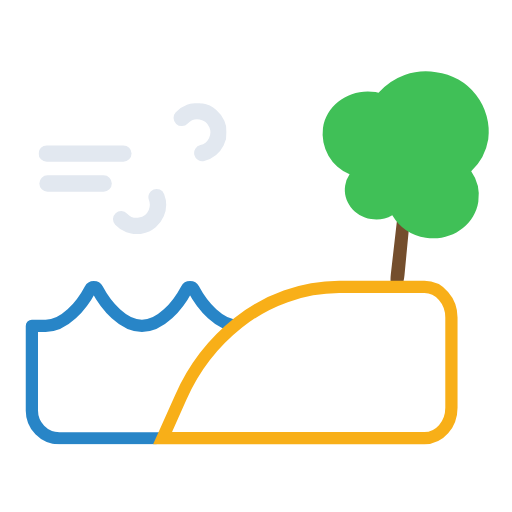
t = 0.00 s
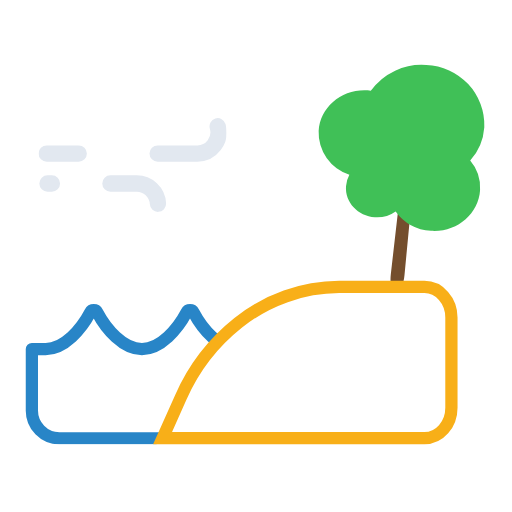
t = 0.94 s
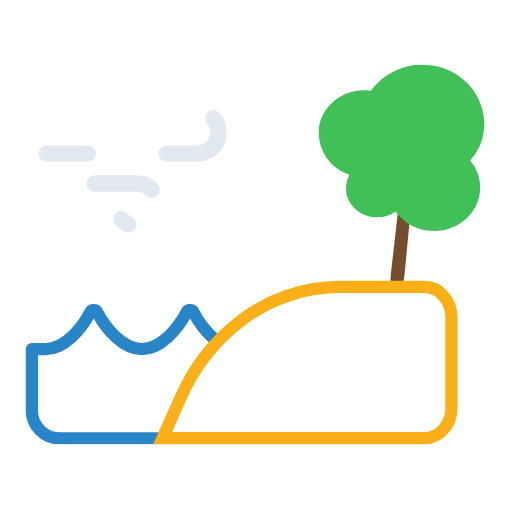
t = 2.06 s
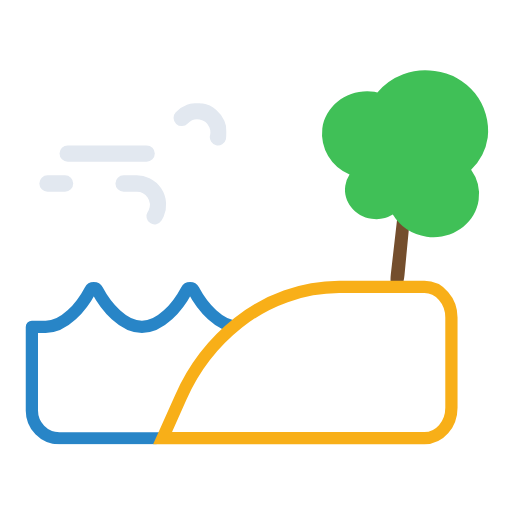
t = 2.81 s
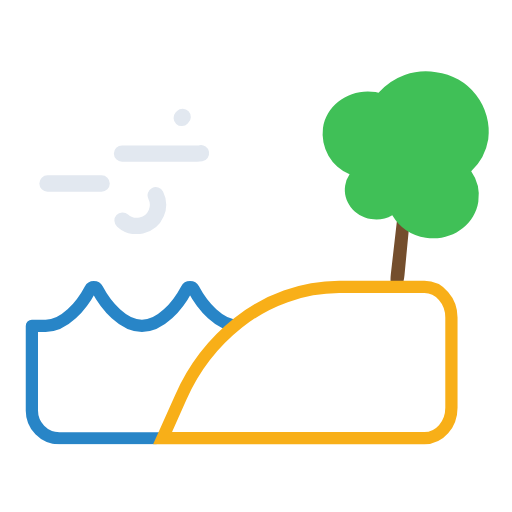
t = 3.00 s
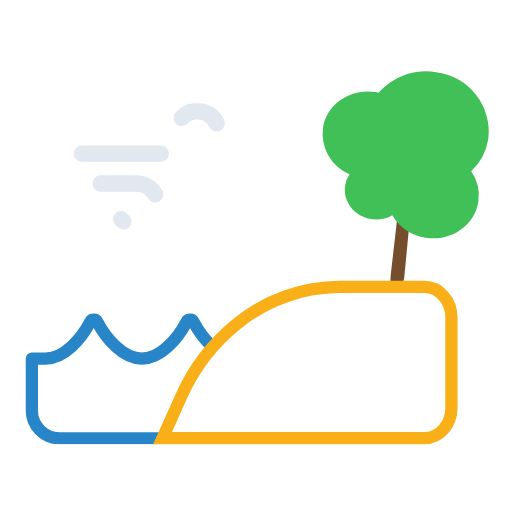
t = 4.50 s

The animated SVG that drew these frames (rendered in a browser with its animation timeline set to each time). Animation: 4 SMIL elements (animate=3,animateTransform=1); one cycle of 6.00 s, repeats indefinitely.

<svg xmlns="http://www.w3.org/2000/svg" xmlns:xlink="http://www.w3.org/1999/xlink" viewBox="70.694 70.194 376.111 376.111"><defs><clipPath id="a"><path fill="none" d="M245.7 256.9H74.8v139.6h110.9l27.2-52.9 32.8-36.8v-49.9z"/></clipPath><symbol id="b" viewBox="0 0 138 96"><path fill="none" stroke="#e2e8f0" stroke-dasharray="58" stroke-linecap="round" stroke-miterlimit="10" stroke-width="12" d="M105.2 10.8A15.6 15.6 0 11116.4 37H6"><animate attributeName="stroke-dashoffset" dur="6s" repeatCount="indefinite" values="0; 1274"/></path><path fill="none" stroke="#e2e8f0" stroke-dasharray="43" stroke-linecap="round" stroke-miterlimit="10" stroke-width="12" d="M60.7 85.2A15.6 15.6 0 1071.9 59H6.6"><animate attributeName="stroke-dashoffset" dur="6s" repeatCount="indefinite" values="0; 857"/></path></symbol></defs><path fill="#744e2d" d="M378.5 160.6c.5-5.8-.4-10.5-2.2-10.6l-1.4-.2c-1.7-.2-3.6 4.2-4.3 10l-12.8 111.6c-.7 6 .2 11 2 11.3l3.6.3c1.9.2 3.8-4.5 4.4-10.5Z"/><path fill="#40c057" d="M427.8 167.4a44.2 44.2 0 00-40.8-47.3 46 46 0 00-41.5 17.4l-2.2-.5c-18.7-2-35.4 10.7-37.2 28.4a32.4 32.4 0 0021.3 33 20.2 20.2 0 00-2.8 8.4c-1.3 11.7 7.9 22.3 20.3 23.6a23.4 23.4 0 0015.4-3.7 34.7 34.7 0 0025.4 15.2c18.7 2 35.4-10.8 37.2-28.4a30.8 30.8 0 00-6.4-22 41 41 0 0011.3-24.1Z"><animateTransform additive="sum" attributeName="transform" calcMode="spline" dur="3s" keySplines=".42, 0, .58, 1; .42, 0, .58, 1; .42, 0, .58, 1; .42, 0, .58, 1" repeatCount="indefinite" type="rotate" values="3 330 200; -3 330 200; 3 330 200; -3 330 200; 3 330 200"/></path><g clip-path="url(#a)"><path fill="none" stroke="#2885c7" stroke-linecap="round" stroke-linejoin="round" stroke-width="9" d="M245.7 309.6c-13.8 0-26.3-14.7-32.8-27a2.9 2.9 0 00-5.2 0c-6.4 12.3-19 27-32.7 27s-26.4-14.7-32.9-27a2.9 2.9 0 00-5 0c-6.6 12.3-19 27-32.9 27h-10v62a20.4 20.4 0 0020 20.6h131.5Z"><animate attributeName="d" calcMode="spline" dur="3s" keySplines=".42, 0, .58, 1; .42, 0, .58, 1" repeatCount="indefinite" values="M245.68,309.62c-13.79,0-26.33-14.73-32.8-27a2.88,2.88,0,0,0-5.13,0c-6.47,12.29-19,27-32.8,27s-26.33-14.73-32.81-27a2.87,2.87,0,0,0-5.12,0c-6.48,12.29-19,27-32.81,27H94.11v62a20.38,20.38,0,0,0,20.16,20.59H245.68Z; M245.68,333.62c-13.79,0-26.33-14.73-32.8-27a2.88,2.88,0,0,0-5.13,0c-6.47,12.29-19,27-32.8,27s-26.33-14.73-32.81-27a2.87,2.87,0,0,0-5.12,0c-6.48,12.29-19,27-32.81,27H94.11v38a20.38,20.38,0,0,0,20.16,20.59H245.68Z; M245.68,309.62c-13.79,0-26.33-14.73-32.8-27a2.88,2.88,0,0,0-5.13,0c-6.47,12.29-19,27-32.8,27s-26.33-14.73-32.81-27a2.87,2.87,0,0,0-5.12,0c-6.48,12.29-19,27-32.81,27H94.11v62a20.38,20.38,0,0,0,20.16,20.59H245.68Z"/></path></g><path fill="none" stroke="#f8af18" stroke-miterlimit="10" stroke-width="9" d="M402.3 369.8v-66.4c0-12.3-8.9-22.4-19.8-22.4h-62.6a120 120 0 00-74.2 26.3 143.7 143.7 0 00-42.2 54.8l-13.4 30h192.4c11 0 19.8-10 19.8-22.4Z"/><use xlink:href="#b" width="138" height="96" transform="translate(99 146)"/></svg>
